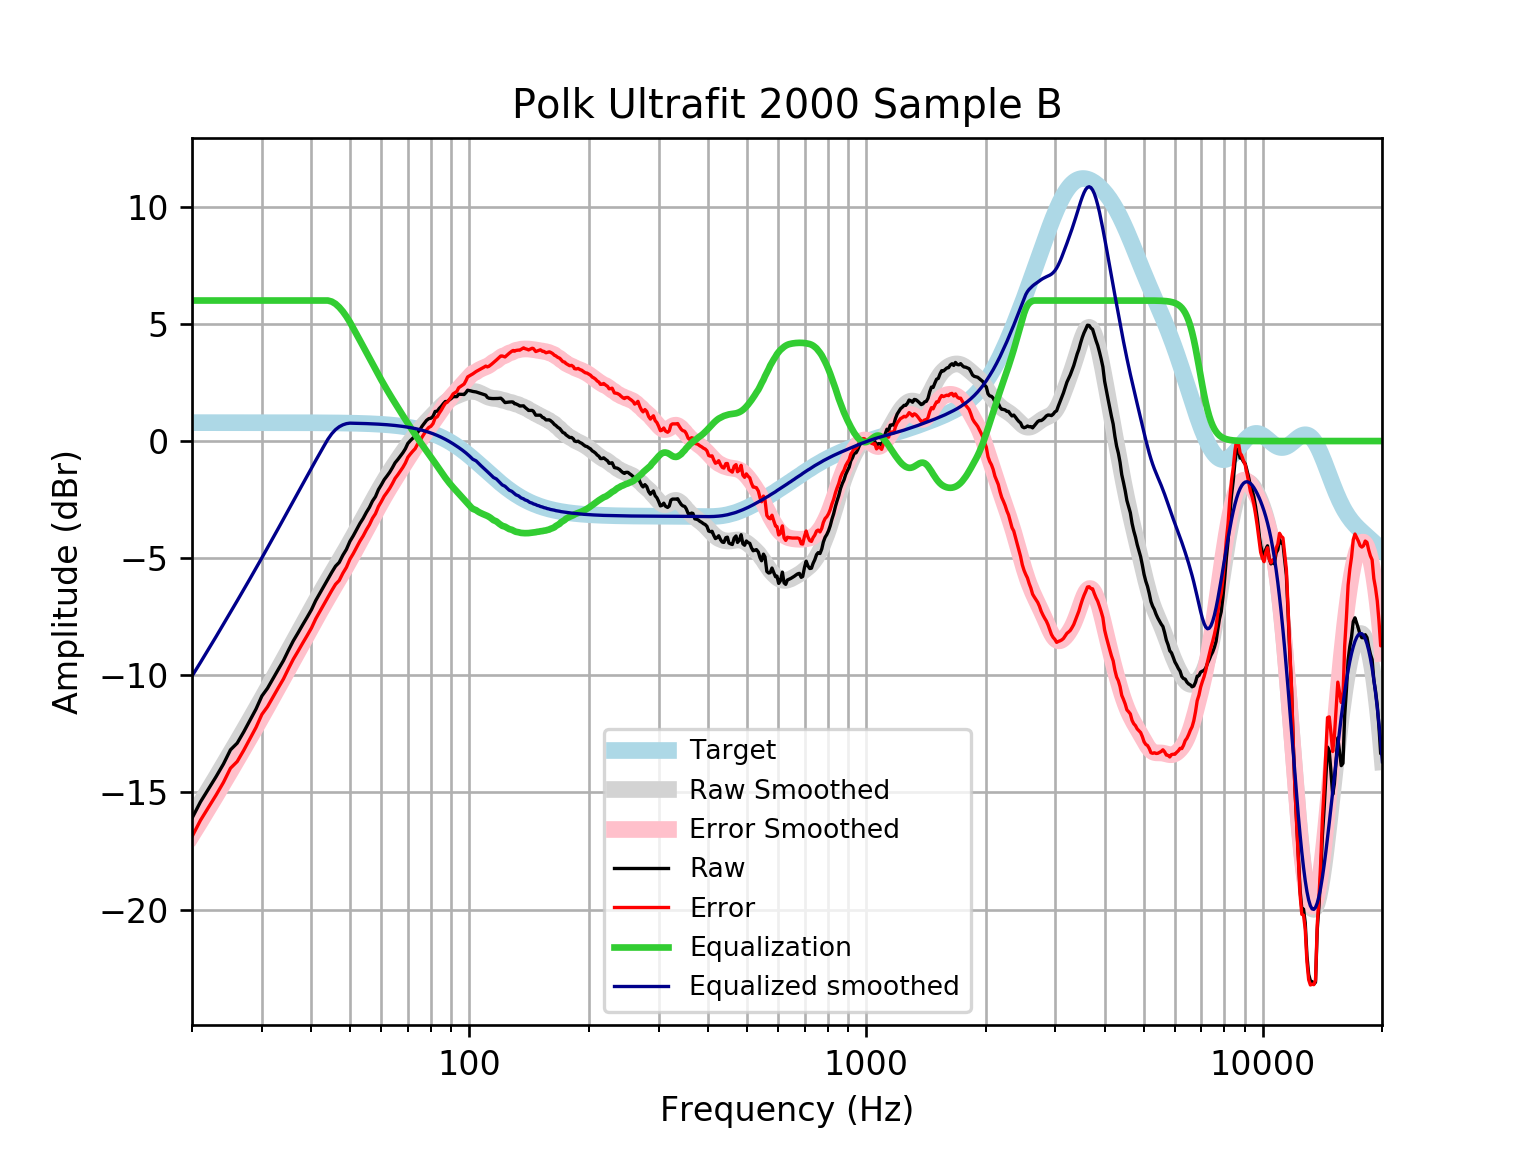

The table this chart was drawn from, first rows:
frequency, raw, error, smoothed, error_smoothed, equalization, equalized_raw, equalized_smoothed, target
20, -16.1, -16.89, -16.03, -16.82, 6, -10.1, -10.03, 0.7859
21, -15.41, -16.2, -15.46, -16.24, 6.0, -9.41, -9.455, 0.7859
22, -14.86, -15.64, -14.89, -15.68, 6.0, -8.859, -8.893, 0.7858
23, -14.33, -15.11, -14.35, -15.13, 6, -8.327, -8.348, 0.7858
24, -13.79, -14.58, -13.82, -14.61, 6, -7.79, -7.82, 0.7858
25, -13.18, -13.97, -13.31, -14.1, 6, -7.183, -7.311, 0.7857
26, -12.9, -13.68, -12.82, -13.6, 6.0, -6.896, -6.818, 0.7857
27, -12.42, -13.2, -12.34, -13.13, 6.0, -6.419, -6.341, 0.7856
28, -11.92, -12.7, -11.88, -12.66, 6.0, -5.918, -5.877, 0.7855
29, -11.44, -12.23, -11.43, -12.21, 6.0, -5.44, -5.426, 0.7854
30, -10.88, -11.67, -10.99, -11.77, 6.0, -4.885, -4.985, 0.7852
31, -10.55, -11.34, -10.56, -11.34, 6, -4.554, -4.556, 0.785
32, -10.14, -10.93, -10.14, -10.92, 6, -4.142, -4.137, 0.7848
33, -9.748, -10.53, -9.728, -10.51, 6, -3.748, -3.728, 0.7846
34, -9.373, -10.16, -9.331, -10.12, 6, -3.373, -3.331, 0.7843
35, -8.934, -9.718, -8.945, -9.729, 6, -2.934, -2.945, 0.7839
36, -8.53, -9.313, -8.568, -9.352, 6, -2.53, -2.568, 0.7835
37, -8.191, -8.974, -8.202, -8.985, 6.0, -2.191, -2.202, 0.783
38, -7.849, -8.632, -7.844, -8.627, 6, -1.849, -1.844, 0.7824
39, -7.526, -8.308, -7.496, -8.278, 6.0, -1.526, -1.496, 0.7818
40, -7.201, -7.982, -7.159, -7.94, 6.0, -1.201, -1.159, 0.781
41, -6.811, -7.591, -6.832, -7.612, 6, -0.8106, -0.8319, 0.7801
42, -6.496, -7.276, -6.517, -7.296, 6, -0.4965, -0.5172, 0.7791
43, -6.198, -6.976, -6.215, -6.993, 6, -0.198, -0.2146, 0.7779
44, -5.9, -6.676, -5.924, -6.7, 6, 0.1003, 0.07626, 0.7766
45, -5.606, -6.381, -5.643, -6.418, 5.954, 0.3477, 0.3109, 0.7751
46, -5.343, -6.116, -5.37, -6.144, 5.857, 0.5145, 0.487, 0.7734
47, -5.179, -5.951, -5.103, -5.874, 5.713, 0.5338, 0.6102, 0.7715
48, -4.873, -5.642, -4.839, -5.608, 5.531, 0.6585, 0.6928, 0.7694
49, -4.625, -5.392, -4.576, -5.343, 5.319, 0.6939, 0.7433, 0.767
50, -4.283, -5.047, -4.315, -5.079, 5.079, 0.7957, 0.7643, 0.7642
51, -4.041, -4.802, -4.054, -4.816, 4.816, 0.7748, 0.7612, 0.7612
52, -3.775, -4.533, -3.796, -4.554, 4.554, 0.7787, 0.7579, 0.7578
53, -3.517, -4.271, -3.541, -4.295, 4.295, 0.7784, 0.7541, 0.7541
54, -3.301, -4.051, -3.29, -4.04, 4.04, 0.7385, 0.7499, 0.7499
55, -3.047, -3.792, -3.043, -3.788, 3.788, 0.7407, 0.7453, 0.7453
56, -2.832, -3.572, -2.8, -3.54, 3.54, 0.7081, 0.7402, 0.7401
57, -2.562, -3.296, -2.563, -3.298, 3.298, 0.7361, 0.7345, 0.7345
58, -2.373, -3.101, -2.332, -3.061, 3.061, 0.6875, 0.7283, 0.7283
59, -2.074, -2.796, -2.109, -2.83, 2.83, 0.7561, 0.7215, 0.7215
60, -1.869, -2.583, -1.894, -2.608, 2.608, 0.7391, 0.714, 0.714
61, -1.65, -2.356, -1.688, -2.394, 2.394, 0.7439, 0.7058, 0.7058
62, -1.493, -2.19, -1.492, -2.188, 2.188, 0.6952, 0.6969, 0.6969
63, -1.329, -2.016, -1.304, -1.991, 1.991, 0.6622, 0.6871, 0.6871
64, -1.135, -1.812, -1.124, -1.801, 1.801, 0.6656, 0.6765, 0.6765
65, -0.9263, -1.591, -0.9516, -1.617, 1.617, 0.6902, 0.665, 0.665
66, -0.7913, -1.444, -0.7842, -1.437, 1.437, 0.6454, 0.6525, 0.6525
67, -0.6414, -1.28, -0.6216, -1.261, 1.261, 0.6193, 0.639, 0.639
68, -0.498, -1.122, -0.4635, -1.088, 1.088, 0.5899, 0.6244, 0.6244
69, -0.3268, -0.9355, -0.3098, -0.9185, 0.9185, 0.5918, 0.6087, 0.6087
70, -0.09885, -0.6906, -0.161, -0.7528, 0.7528, 0.6539, 0.5918, 0.5918
71, 0.01795, -0.5557, -0.01724, -0.5909, 0.5909, 0.6088, 0.5736, 0.5736
72, 0.1191, -0.435, 0.1211, -0.433, 0.433, 0.5521, 0.5541, 0.5541
73, 0.2076, -0.3257, 0.2539, -0.2794, 0.2794, 0.4871, 0.5333, 0.5333
74, 0.3709, -0.1401, 0.3809, -0.1301, 0.1301, 0.5011, 0.511, 0.511
75, 0.4732, -0.01413, 0.5021, 0.01484, -0.01484, 0.4583, 0.4873, 0.4873
76, 0.6332, 0.1711, 0.6175, 0.1555, -0.1555, 0.4777, 0.462, 0.4621
77, 0.7556, 0.3203, 0.7272, 0.292, -0.292, 0.4636, 0.4352, 0.4353
78, 0.8834, 0.4766, 0.8317, 0.4249, -0.4249, 0.4585, 0.4068, 0.4068
79, 0.9553, 0.5785, 0.9319, 0.5552, -0.5552, 0.4001, 0.3767, 0.3768
... 553 more rows
